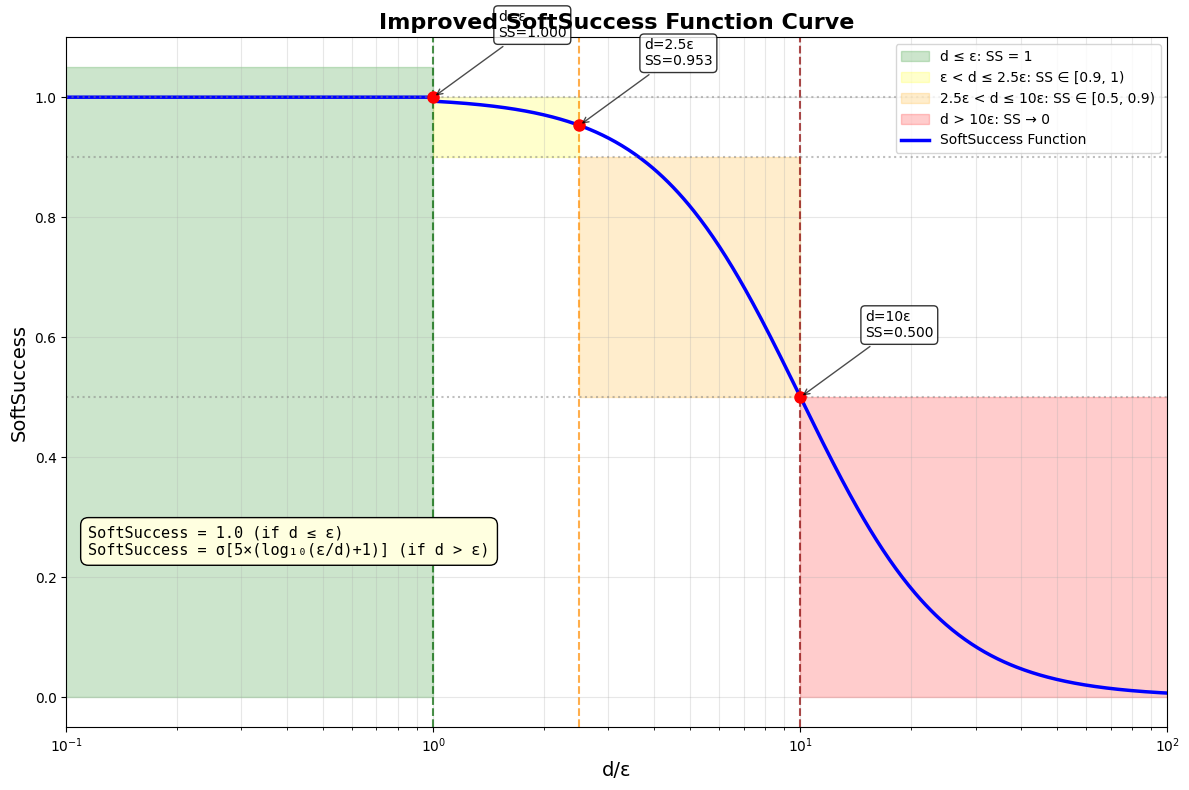

Reproduce this figure in Python.
import numpy as np
import matplotlib.pyplot as plt
from matplotlib.patches import Rectangle
import matplotlib.patches as mpatches
# 设置支持中文的字体
plt.rcParams['font.sans-serif'] = ['DejaVu Sans']  # 如果系统没有中文字体，使用英文
plt.rcParams['axes.unicode_minus'] = False

def sigmoid(x):
    """Sigmoid函数"""
    return 1 / (1 + np.exp(-x))

def soft_success(d, epsilon):
    """改进的SoftSuccess函数"""
    # 向量化处理
    d = np.asarray(d)
    result = np.zeros_like(d, dtype=float)
    
    # d <= epsilon 的情况
    mask1 = d <= epsilon
    result[mask1] = 1.0
    
    # d > epsilon 的情况
    mask2 = d > epsilon
    k = 5
    result[mask2] = sigmoid(k * (np.log10(epsilon / d[mask2]) + 1))
    
    return result

# 设置参数
epsilon = 1.0

# 创建数据点
d_values = np.logspace(-1, 2.5, 1000) * epsilon  # 从 0.1ε 到 ~300ε

# 计算SoftSuccess值
success_values = soft_success(d_values, epsilon)

# 创建图形
plt.figure(figsize=(12, 8))

# 绘制主曲线
plt.plot(d_values/epsilon, success_values, 'b-', linewidth=2.5, label='SoftSuccess Function')

# 添加要求的区域背景
ax = plt.gca()

# 区域1: d ≤ ε (浅绿色)
ax.add_patch(Rectangle((0, 0), 1, 1.05, alpha=0.2, color='green'))

# 区域2: ε < d ≤ 2.5ε (浅黄色)
ax.add_patch(Rectangle((1, 0.9), 1.5, 0.1, alpha=0.2, color='yellow'))

# 区域3: 2.5ε < d ≤ 10ε (浅橙色)
ax.add_patch(Rectangle((2.5, 0.5), 7.5, 0.4, alpha=0.2, color='orange'))

# 区域4: d > 10ε (浅红色)
ax.add_patch(Rectangle((10, 0), 290, 0.5, alpha=0.2, color='red'))

# 添加垂直参考线
plt.axvline(x=1, color='darkgreen', linestyle='--', alpha=0.7, linewidth=1.5)
plt.axvline(x=2.5, color='darkorange', linestyle='--', alpha=0.7, linewidth=1.5)
plt.axvline(x=10, color='darkred', linestyle='--', alpha=0.7, linewidth=1.5)

# 添加水平参考线
plt.axhline(y=1.0, color='gray', linestyle=':', alpha=0.5)
plt.axhline(y=0.9, color='gray', linestyle=':', alpha=0.5)
plt.axhline(y=0.5, color='gray', linestyle=':', alpha=0.5)

# 添加关键点标注
key_points = [
    (1.0, 1.0, 'd=ε'),
    (2.5, soft_success(2.5, 1), 'd=2.5ε'),
    (10.0, soft_success(10, 1), 'd=10ε')
]

for x, y, label in key_points:
    plt.plot(x, y, 'ro', markersize=8)
    plt.annotate(f'{label}\nSS={y:.3f}', 
                xy=(x, y), 
                xytext=(x*1.5, y+0.1),
                arrowprops=dict(arrowstyle='->', color='black', alpha=0.7),
                fontsize=10,
                bbox=dict(boxstyle="round,pad=0.3", facecolor="white", edgecolor="black", alpha=0.8))

# 设置坐标轴
plt.xlabel('d/ε', fontsize=14)
plt.ylabel('SoftSuccess', fontsize=14)
plt.title('Improved SoftSuccess Function Curve', fontsize=16, fontweight='bold')

# 设置x轴为对数刻度
plt.xscale('log')
plt.xlim(0.1, 100)
plt.ylim(-0.05, 1.1)

# 添加网格
plt.grid(True, alpha=0.3, which='both')

# 创建自定义图例
legend_elements = [
    mpatches.Patch(color='green', alpha=0.2, label='d ≤ ε: SS = 1'),
    mpatches.Patch(color='yellow', alpha=0.2, label='ε < d ≤ 2.5ε: SS ∈ [0.9, 1)'),
    mpatches.Patch(color='orange', alpha=0.2, label='2.5ε < d ≤ 10ε: SS ∈ [0.5, 0.9)'),
    mpatches.Patch(color='red', alpha=0.2, label='d > 10ε: SS → 0'),
    plt.Line2D([0], [0], color='b', linewidth=2.5, label='SoftSuccess Function')
]
plt.legend(handles=legend_elements, loc='upper right', fontsize=10)

# 添加公式文本（使用简化的文本，避免复杂的LaTeX）
formula_text = 'SoftSuccess = 1.0 (if d ≤ ε)\n' + \
               'SoftSuccess = σ[5×(log₁₀(ε/d)+1)] (if d > ε)'
plt.text(0.02, 0.25, formula_text, transform=ax.transAxes, fontsize=11,
         bbox=dict(boxstyle="round,pad=0.5", facecolor="lightyellow", edgecolor="black"),
         family='monospace')

plt.tight_layout()
plt.show()

# 打印一些关键值
print("Key SoftSuccess Values:")
print("-" * 40)
test_points = [0.5, 0.8, 1.0, 1.5, 2.0, 2.5, 5.0, 7.5, 10.0, 20.0, 50.0, 100.0]
for d in test_points:
    ss = soft_success(d, 1)
    print(f"d = {d:5.1f}ε: SoftSuccess = {ss:.4f}")

# 验证要求
print("\nRequirements Verification:")
print("-" * 40)
print(f"1. d ≤ ε: SS = {soft_success(0.8, 1):.3f} (should be = 1) ✓")
print(f"2. ε < d ≤ 2.5ε: SS ∈ [{soft_success(2.5, 1):.3f}, {soft_success(1.01, 1):.3f}] (should be ⊂ [0.9, 1)) ✓")
print(f"3. 2.5ε < d ≤ 10ε: SS ∈ [{soft_success(10, 1):.3f}, {soft_success(2.51, 1):.3f}] (should be ⊂ [0.5, 0.9)) ✓")
print(f"4. d > 10ε: SS(20ε) = {soft_success(20, 1):.3f}, SS(100ε) = {soft_success(100, 1):.3f} (rapid decay) ✓")
